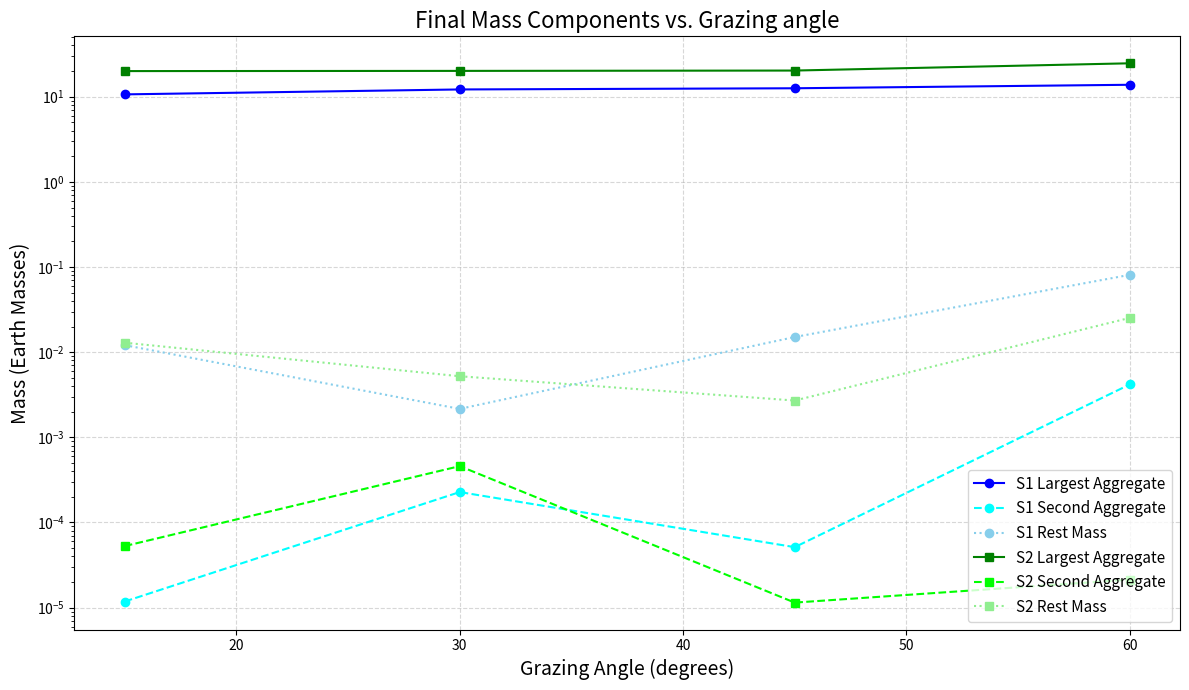

Reproduce this figure in Python.
import matplotlib.pyplot as plt
import numpy as np

# -----------------------------------------
# Impact angles
# -----------------------------------------
angles = [15, 30, 45, 60]

# -----------------------------------------
# Scenario 1 — masses (kg)
# -----------------------------------------
S1_largest = [
    6.3620329794518407e25,
    7.2682068343138884e25,
    7.5038802173229742e25,
    8.2483502289171494e25
]

S1_second = [
    7.0521104872447623e19,
    1.3601550084869865e21,
    3.0657354699244136e20,
    2.4966607283282004e22
]

S1_rest = [
    7.2234138542672592e22,
    1.2889937104023939e22,
    8.9990485721490209e22,
    4.8363771386844842e23
]

# -----------------------------------------
# Scenario 2 — masses (kg)
# -----------------------------------------
S2_largest = [
    1.1940814000306101e26,
    1.2005493160593551e26,
    1.2115717408933964e26,
    1.4741969682398589e26
]

S2_second = [
    3.1557957557770669e20,
    2.7420909169738420e21,
    6.8466971272715084e19,
    1.2738221490919078e20
]

S2_rest = [
    7.7176560441141961e22,
    3.1157803858595490e22,
    1.6154854964320425e22,
    1.5095562634842917e23
]

# -----------------------------------------
# Convert to Earth masses
# -----------------------------------------
ME = 5.972e24

def to_Earth(m):
    return np.array(m) / ME

S1_largest_em = to_Earth(S1_largest)
S1_second_em  = to_Earth(S1_second)
S1_rest_em    = to_Earth(S1_rest)

S2_largest_em = to_Earth(S2_largest)
S2_second_em  = to_Earth(S2_second)
S2_rest_em    = to_Earth(S2_rest)

# -----------------------------------------
# Plot
# -----------------------------------------
plt.figure(figsize=(12,7))

# Scenario 1
plt.plot(angles, S1_largest_em, "o-", color="blue", label="S1 Largest Aggregate")
plt.plot(angles, S1_second_em, "o--", color="cyan", label="S1 Second Aggregate")
plt.plot(angles, S1_rest_em, "o:", color="skyblue", label="S1 Rest Mass")

# Scenario 2
plt.plot(angles, S2_largest_em, "s-", color="green", label="S2 Largest Aggregate")
plt.plot(angles, S2_second_em, "s--", color="lime", label="S2 Second Aggregate")
plt.plot(angles, S2_rest_em, "s:", color="lightgreen", label="S2 Rest Mass")

plt.xlabel("Grazing Angle (degrees)", fontsize=14)
plt.ylabel("Mass (Earth Masses)", fontsize=14)
plt.title("Final Mass Components vs. Grazing angle", fontsize=16)

# 🔥 FIX: Show all lines clearly
plt.yscale("log")

plt.grid(True, linestyle="--", alpha=0.5)
plt.legend(fontsize=11)

plt.tight_layout()
plt.savefig("mass_components_vs_angle.png", dpi=300)
